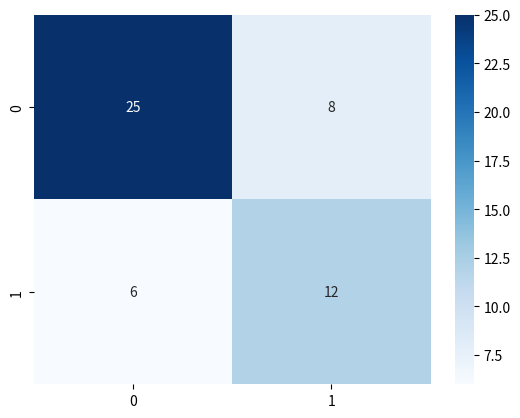

Source code (Python):
import seaborn as sns 
import matplotlib.pyplot as plt 

#algorithm - #subject #n - fold #n
file_name = "DecisionTreeconfusionmatrixplotsubject_Adult_fold_1.png"


#tp | fn 
#fp | tn  
tn, fp, fn, tp = (12, 6, 8, 25)

confusion_matrix_data = [[tp, fn ], [ fp , tn ]]

sns.heatmap(confusion_matrix_data, annot=True, cmap='Blues', fmt='d').get_figure().savefig(file_name) 







